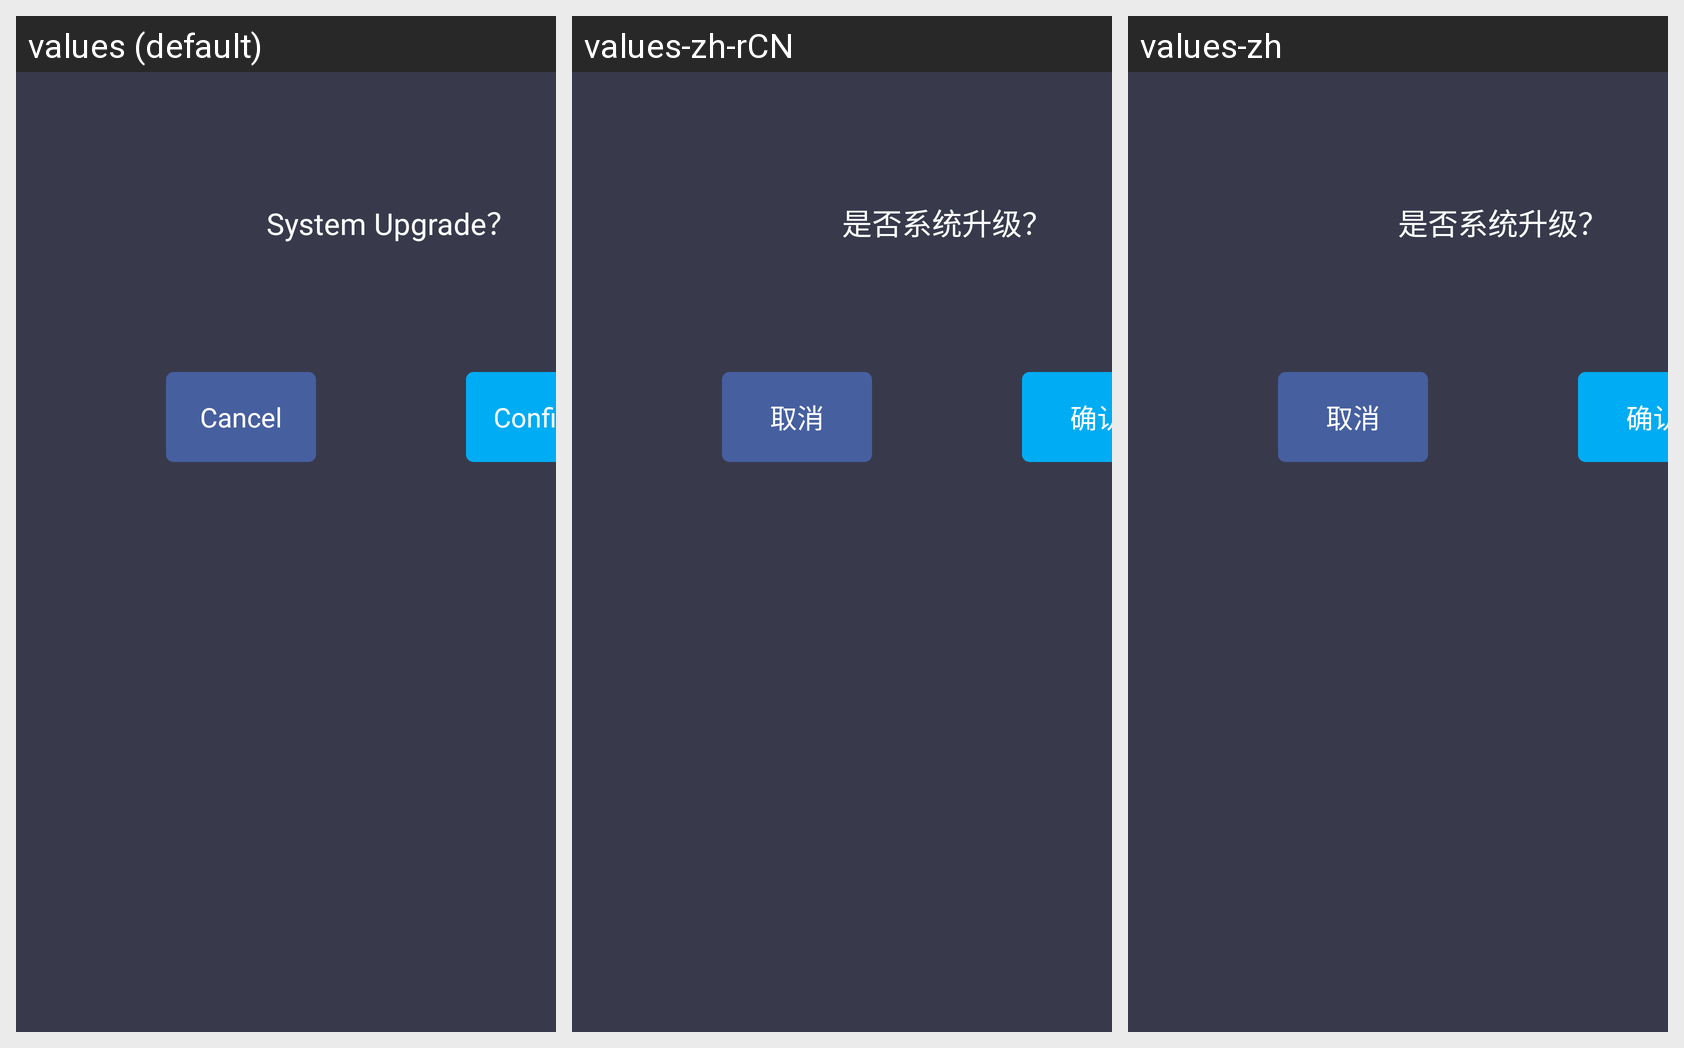

Translations of the strings shown on this Android screen, per locale in the grid:
Android screen res/layout/system_upgrade.xml rendered under 3 locales, left to right: values (default), values-zh-rCN, values-zh. Device: Nexus 5 (rendered at 1080×1920; each locale shown at half size, 540×960, under a caption strip naming it); theme AppBaseTheme.
Strings drawn on this screen, with the default value and each locale's value (text and hints the layout hard-codes, and strings that could not be matched under every locale, appear in the picture but are not listed):

system_upgrade_ask
  values: System Upgrade？
  values-zh-rCN: 是否系统升级？
  values-zh: 是否系统升级？

cancel
  values: Cancel
  values-zh-rCN: 取消
  values-zh: 取消

confirm
  values: Confirm
  values-zh-rCN: 确认
  values-zh: 确认
